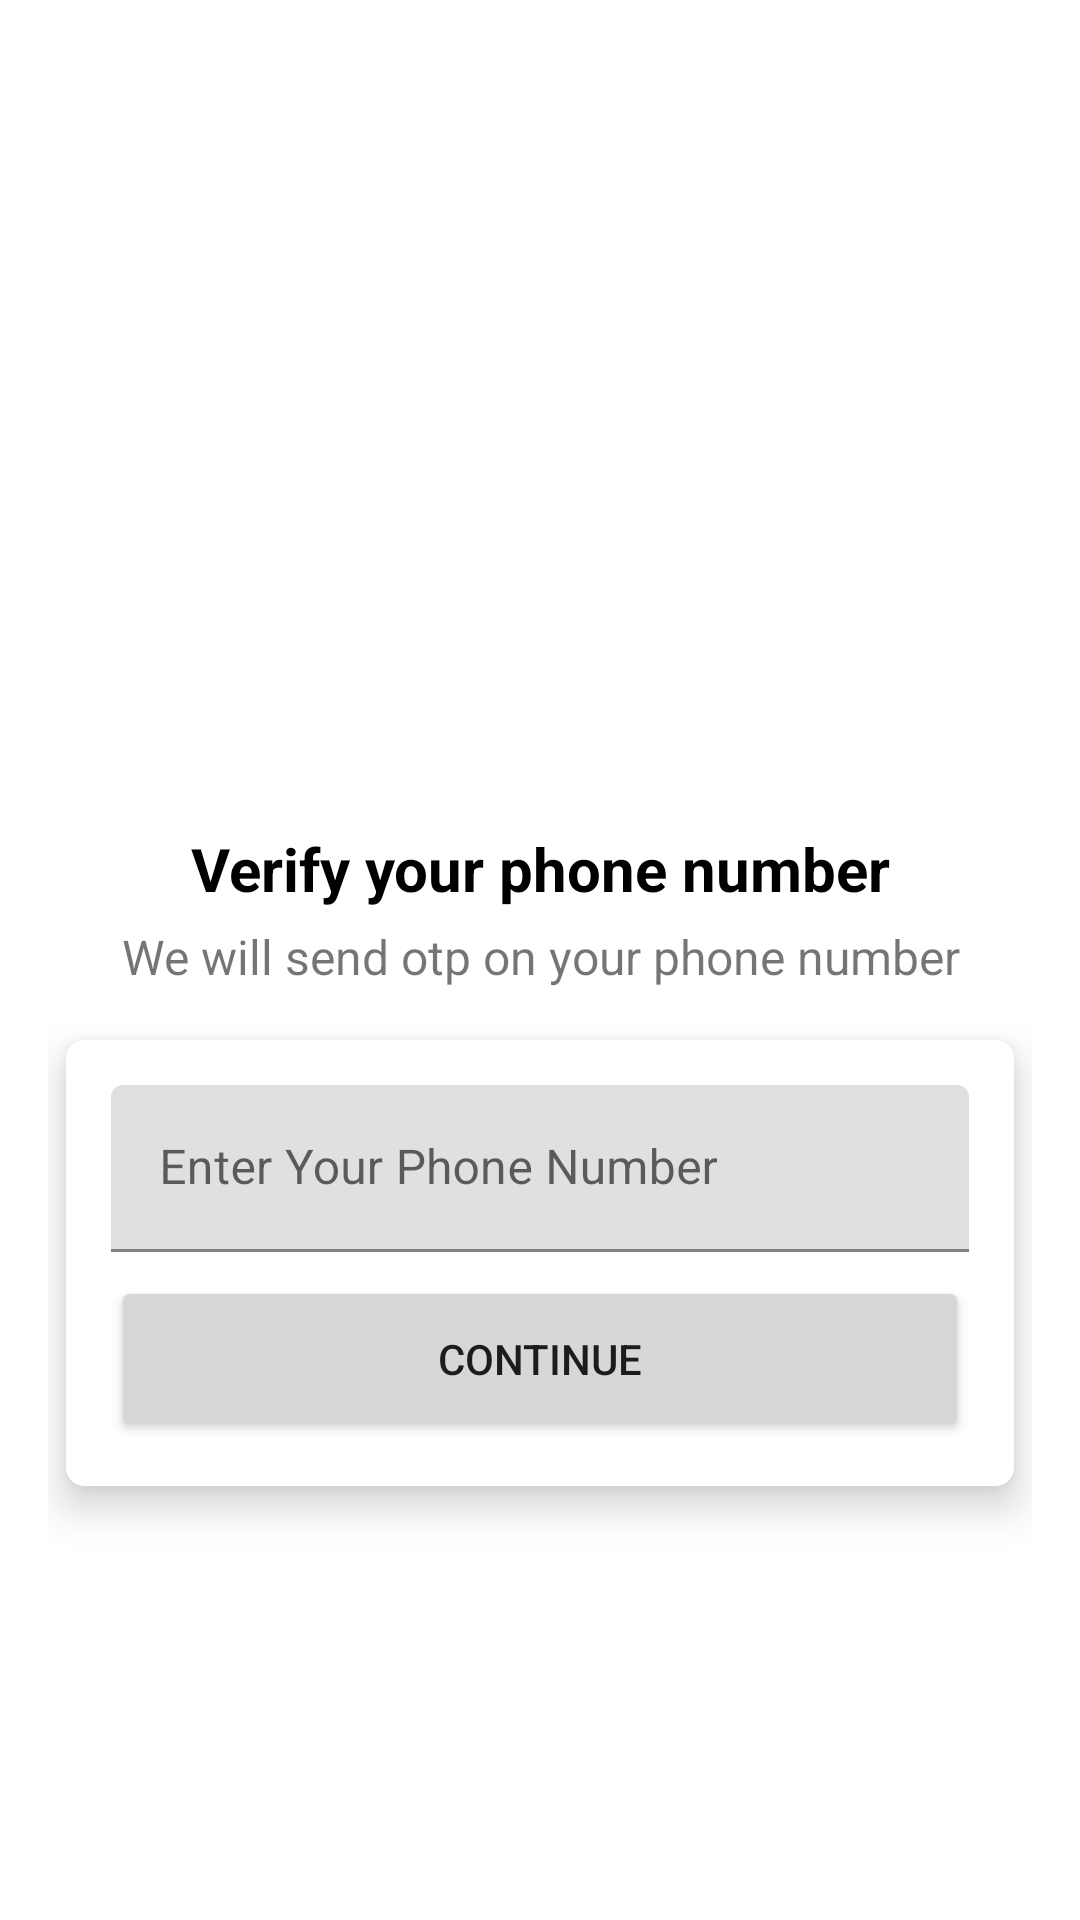

Produce the Android XML layout that renders to this screen, including the resource entries it uses.
<!-- AndroidManifest.xml: application theme Base.Theme.IntershipChatApp.NoactionBarTheme -->
<!-- res/layout/activity_login.xml -->
<?xml version="1.0" encoding="utf-8"?>
<androidx.constraintlayout.widget.ConstraintLayout xmlns:android="http://schemas.android.com/apk/res/android"
    xmlns:app="http://schemas.android.com/apk/res-auto"
    xmlns:tools="http://schemas.android.com/tools"
    android:layout_width="match_parent"
    android:layout_height="match_parent"
    android:padding="16dp"
    tools:context=".LoginAndProfileActivity.LoginActivity">


    <ImageView
        android:id="@+id/imageView"
        android:layout_width="match_parent"
        android:layout_height="250dp"
        android:src="@drawable/undraw_login_re_4vu2"
        app:layout_constraintEnd_toEndOf="parent"
        app:layout_constraintStart_toStartOf="parent"
        app:layout_constraintTop_toTopOf="parent" />

    <TextView
        android:id="@+id/textView"
        android:layout_width="match_parent"
        android:layout_height="wrap_content"
        android:layout_marginTop="10dp"
        android:gravity="center"
        android:text="Verify your phone number"
        android:textColor="@color/black"
        android:textSize="20sp"
        android:textStyle="bold"
        app:layout_constraintEnd_toEndOf="parent"
        app:layout_constraintStart_toStartOf="parent"
        app:layout_constraintTop_toBottomOf="@+id/imageView" />


    <TextView
        android:id="@+id/textView2"
        android:layout_width="match_parent"
        android:layout_height="wrap_content"
        android:gravity="center"
        android:text="We will send otp on your phone number"
        android:textSize="16sp"
        android:layout_marginTop="5dp"
        app:layout_constraintEnd_toEndOf="parent"
        app:layout_constraintStart_toStartOf="parent"
        app:layout_constraintTop_toBottomOf="@+id/textView" />

    <androidx.cardview.widget.CardView
        android:layout_width="match_parent"
        android:layout_height="wrap_content"
        android:layout_margin="6dp"
        android:layout_marginTop="15dp"
        app:cardElevation="8dp"
        app:cardCornerRadius="6dp"
        app:layout_constraintBottom_toBottomOf="parent"
        app:layout_constraintEnd_toEndOf="parent"
        app:layout_constraintStart_toStartOf="parent"
        app:layout_constraintTop_toBottomOf="@+id/textView2"
        app:layout_constraintVertical_bias="0.082">

        <LinearLayout
            android:layout_width="match_parent"
            android:layout_height="match_parent"
            android:layout_margin="15dp"
            android:orientation="vertical">

            <com.google.android.material.textfield.TextInputLayout
                style="@style/ThemeOverlay.Material3.TextInputEditText.OutlinedBox"
                android:layout_width="match_parent"
                android:layout_height="match_parent">

                <com.google.android.material.textfield.TextInputEditText
                    android:id="@+id/phoneNumber"
                    android:layout_width="match_parent"
                    android:layout_height="wrap_content"
                    android:inputType="number"
                    android:hint="Enter Your Phone Number" />

            </com.google.android.material.textfield.TextInputLayout>

            <Button
                android:id="@+id/contiue_button"
                android:layout_width="match_parent"
                android:layout_height="55dp"
                android:layout_marginTop="8dp"
                android:text="Continue" />

        </LinearLayout>


    </androidx.cardview.widget.CardView>

</androidx.constraintlayout.widget.ConstraintLayout>
<!-- resources referenced by this layout -->
<resources>
  <color name="black">#FF000000</color>
  <style name="Base.Theme.IntershipChatApp.NoactionBarTheme" parent="Theme.MaterialComponents.DayNight.NoActionBar">
  
         <item name="colorPrimary">@color/colorPrimary</item>
         <item name="colorPrimaryVariant">@color/colorPrimaryDark</item>
         <item name="colorOnPrimary">@color/white</item>
  
  
         <item name="colorSecondary">@color/colorPrimary</item>
         <item name="colorSecondaryVariant">@color/colorPrimaryDark</item>
         <item name="colorOnSecondary">@color/black</item>
  
         <item name="android:statusBarColor">?attr/colorPrimaryVariant</item>
  
     </style>
  <color name="colorPrimary">#128C7E</color>
  <color name="colorPrimaryDark">#075E54</color>
  <color name="white">#FFFFFFFF</color>
</resources>
